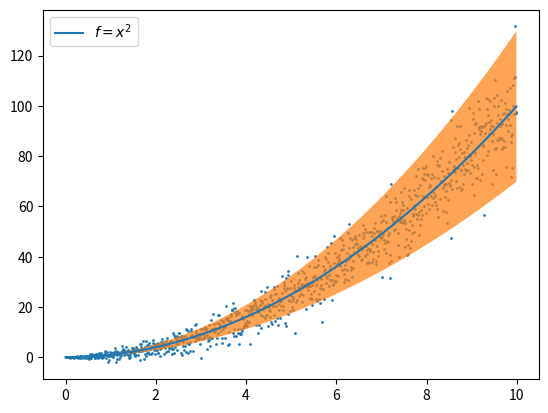

The script that saved this image:
import numpy as np
import matplotlib.pyplot as plt

x = np.arange(0, 10, 0.01)
plt.plot(x, x ** 2, label=r'$f = x^2$')

plt.scatter(x, x ** 2 + np.random.randn(len(x)) * x, s=0.93)
plt.fill_between(x, 1.3 * x ** 2, 0.7 * x ** 2, alpha=0.71)

plt.legend(loc='upper left')
plt.savefig('figure_fill_between.png')
plt.show()

